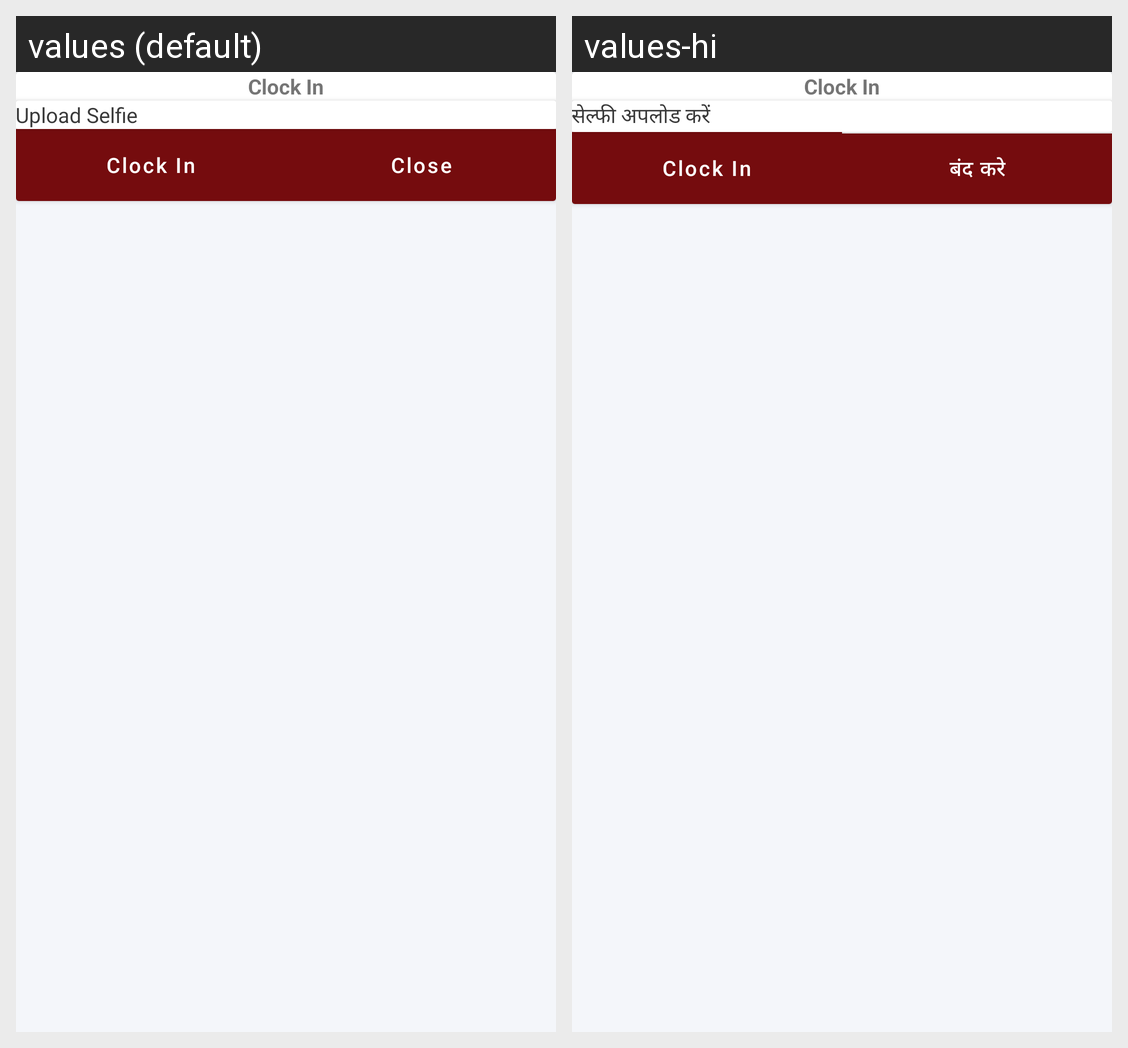

Here is an Android app screen in its default locale and in the app's own translations. Write out the translated-string differences for the strings that appear on this screen.
Android screen res/layout/dilog_attedance_bottom.xml rendered under 2 locales, left to right: values (default), values-hi. Device: Nexus 5 (rendered at 1080×1920; each locale shown at half size, 540×960, under a caption strip naming it); theme AppTheme.
Strings drawn on this screen, with the default value and each locale's value (text and hints the layout hard-codes, and strings that could not be matched under every locale, appear in the picture but are not listed):

clock_in
  values: Clock In
  values-hi: Clock In  [not translated; the default value is used]

upload_selfi
  values: Upload Selfie
  values-hi: सेल्फी अपलोड करें

close
  values: Close
  values-hi: बंद करे
